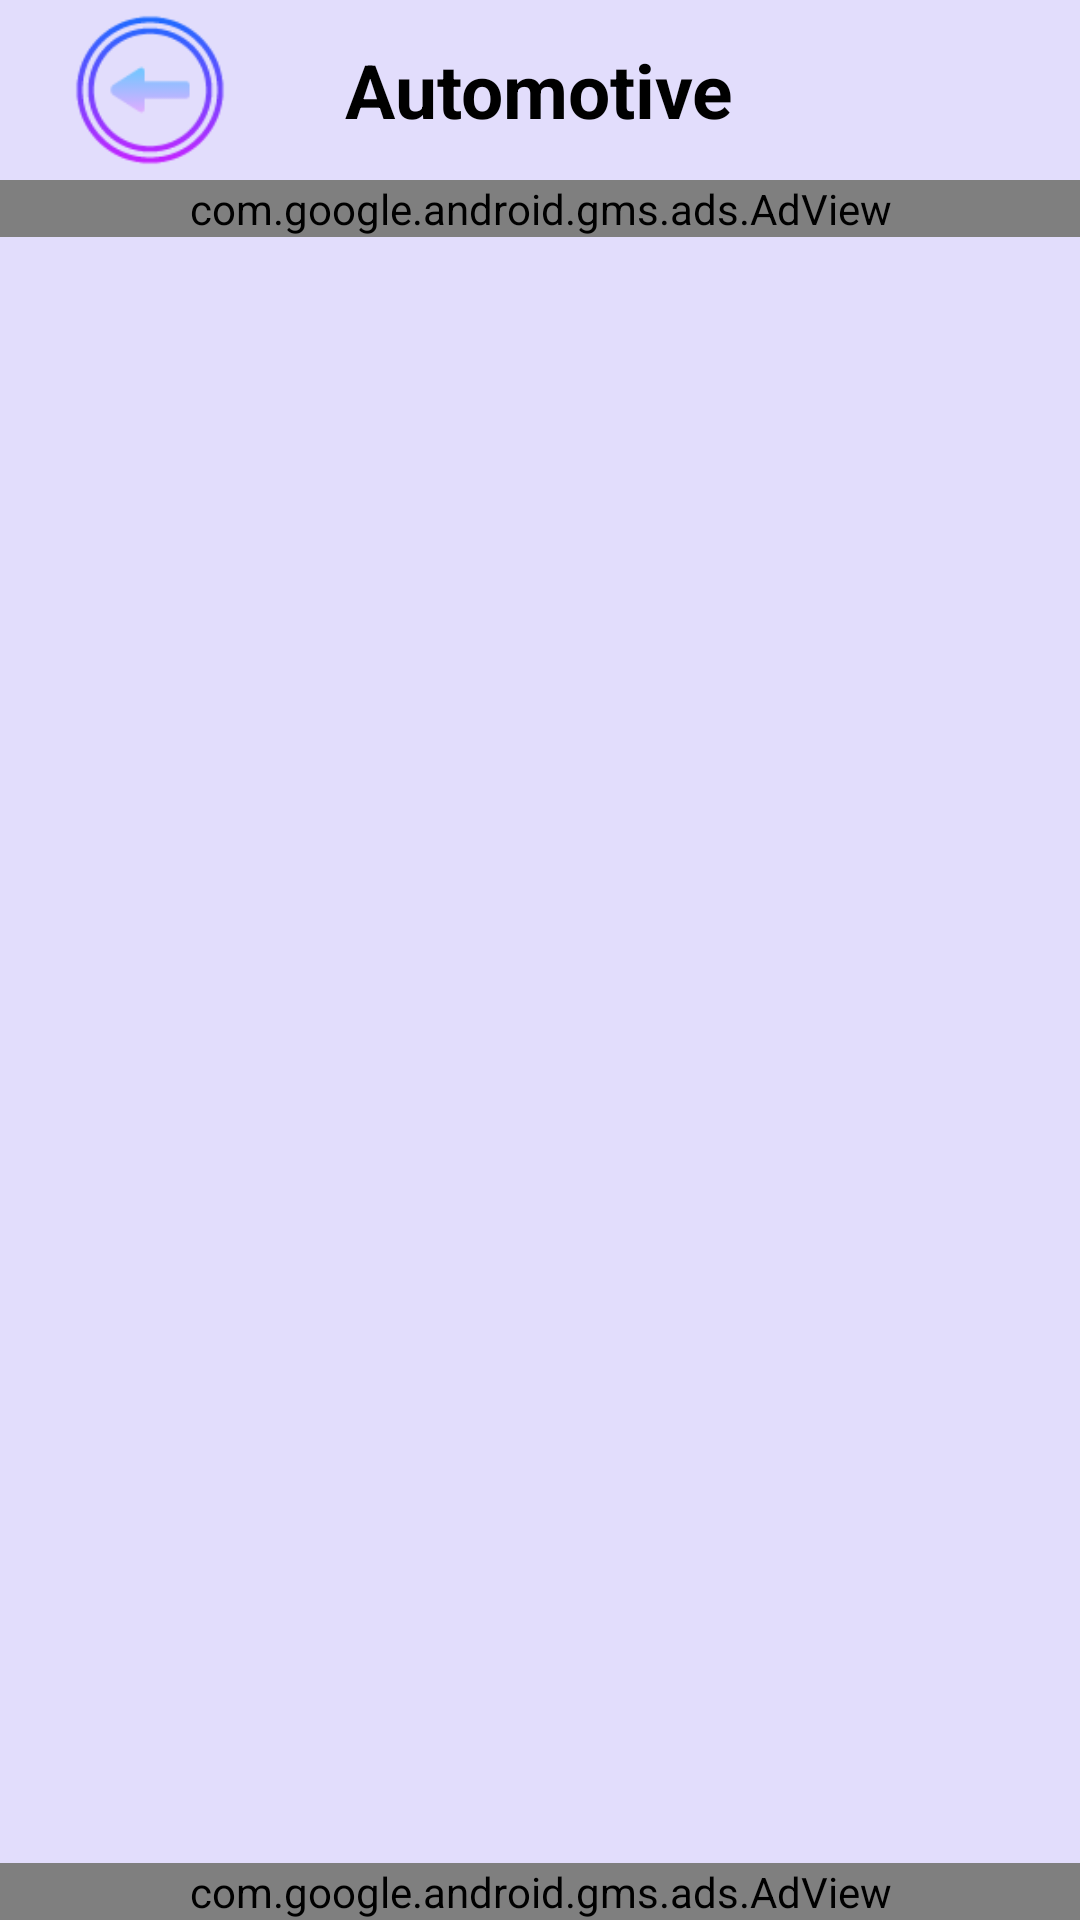

Here is an Android app screen rendered from its layout file. Give the layout XML and the strings, colors and styles it references.
<!-- AndroidManifest.xml: application theme Theme.KnecPastPapers -->
<!-- res/layout/activity_automotive.xml -->
<?xml version="1.0" encoding="utf-8"?>
<RelativeLayout xmlns:android="http://schemas.android.com/apk/res/android"
    xmlns:app="http://schemas.android.com/apk/res-auto"
    xmlns:tools="http://schemas.android.com/tools"
    android:layout_width="match_parent"
    android:layout_height="match_parent"
    android:background="#E2DDFC"
    tools:context=".Activities.Automotive">

    <RelativeLayout
        android:layout_width="match_parent"
        android:layout_height="60sp"
        android:id="@+id/ree"
        >
        <ImageView
            android:layout_width="wrap_content"
            android:layout_height="wrap_content"
            android:src="@drawable/back_btn"
            android:id="@+id/auto_back"/>

        <TextView
            android:layout_width="wrap_content"
            android:layout_height="wrap_content"
            android:text="@string/automotive"
            android:layout_centerInParent="true"
            android:textColor="@color/black"
            android:textStyle="bold"
            android:textSize="25sp"/>

    </RelativeLayout>

    <androidx.recyclerview.widget.RecyclerView
        android:layout_width="match_parent"
        android:layout_height="match_parent"
        android:id="@+id/auto_recycler"
        android:layout_below="@id/auto1"
        android:layout_above="@+id/auto2"
        android:padding="8sp"/>
    <com.google.android.gms.ads.AdView
        android:id="@+id/auto1"
        android:layout_width="match_parent"
        android:layout_height="wrap_content"
        android:layout_below="@id/ree"
        android:layout_centerHorizontal="true"
        app:adSize="BANNER"
        app:adUnitId="ca-app-pub-2829905592411826/8417434078" />

    <com.google.android.gms.ads.AdView
        android:id="@+id/auto2"
        android:layout_width="match_parent"
        android:layout_height="wrap_content"
        android:layout_alignParentBottom="true"
        android:layout_centerHorizontal="true"
        app:adSize="BANNER"
        app:adUnitId="ca-app-pub-2829905592411826/8533764395" />

</RelativeLayout>
<!-- resources referenced by this layout -->
<resources>
  <color name="black">#FF000000</color>
  <!-- drawable back_btn: png bitmap (drawable, 4577 bytes) -->
  <string name="automotive">Automotive</string>
  <style name="Theme.KnecPastPapers" parent="Base.Theme.KnecPastPapers" />
  <style name="Base.Theme.KnecPastPapers" parent="Theme.Material3.DayNight.NoActionBar">
          
          
      </style>
</resources>
